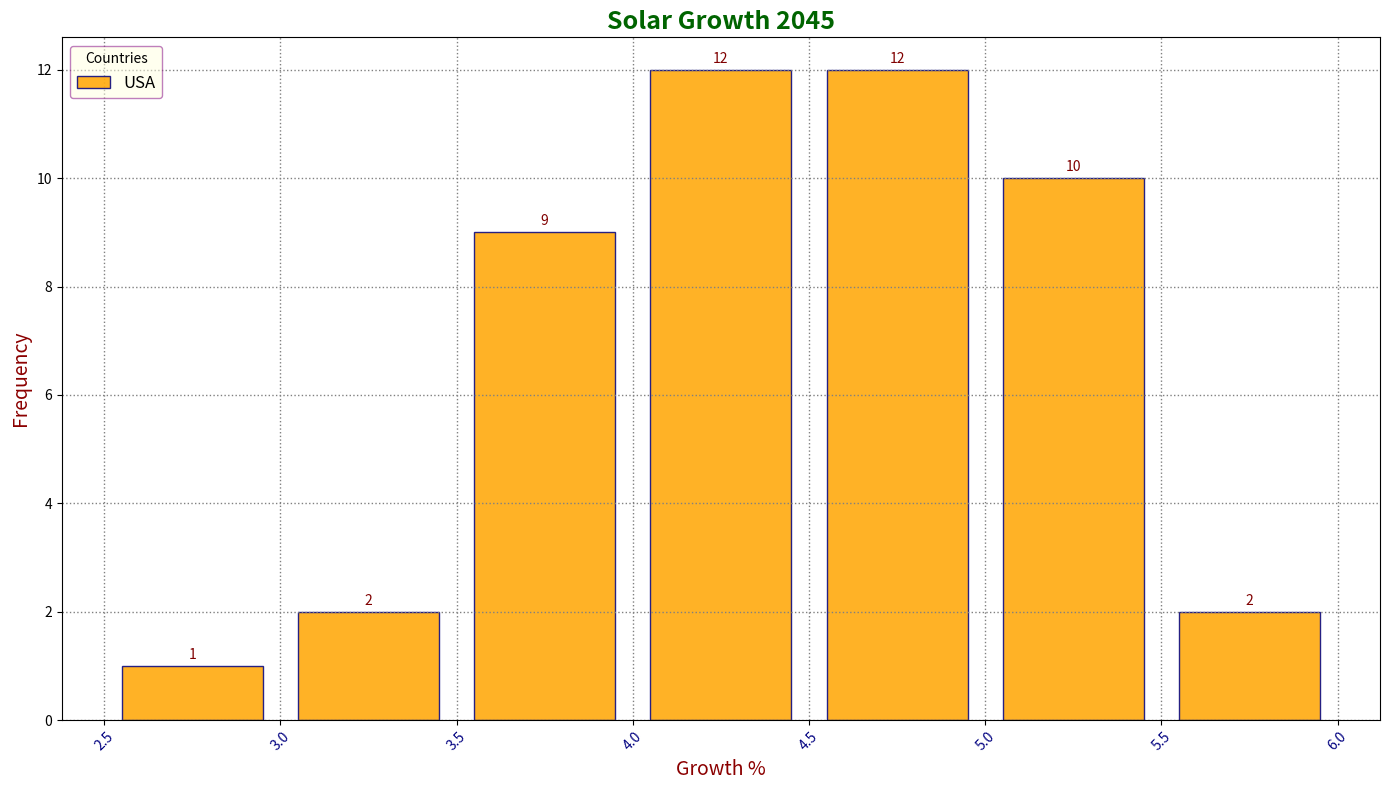

This figure's Python source:
import matplotlib.pyplot as plt
import numpy as np

# Data: Monthly growth of solar production for countries
country_labels = ['USA', 'China', 'India', 'Japan']
growth_usa = [3.1, 2.8, 3.6, 4.0, 5.2, 3.8, 4.1, 4.7, 5.0, 4.5, 3.9, 4.3]
growth_china = [4.5, 4.2, 4.8, 5.0, 5.3, 4.9, 5.1, 5.4, 5.7, 5.8, 5.2, 5.0]
growth_india = [3.5, 3.6, 3.8, 4.1, 3.9, 4.0, 3.7, 4.2, 4.5, 4.3, 3.4, 3.9]
growth_japan = [4.2, 4.1, 4.3, 4.6, 4.9, 4.8, 5.0, 4.5, 5.1, 4.8, 4.2, 4.7]

growth_combined = growth_usa + growth_china + growth_india + growth_japan

fig, ax = plt.subplots(figsize=(14, 8))

# Create a histogram
n, bins, patches = ax.hist(growth_combined, bins=np.arange(2.5, 6.5, 0.5),
                           edgecolor='navy', color='orange', alpha=0.85, rwidth=0.8)

# Titles and labels
ax.set_title('Solar Growth 2045', fontsize=18, fontweight='bold', color='darkgreen')
ax.set_xlabel('Growth %', fontsize=14, color='darkred')
ax.set_ylabel('Frequency', fontsize=14, color='darkred')

# Adding a legend with different styles
ax.legend(country_labels, title='Countries', loc='upper left', fontsize=12, edgecolor='purple', facecolor='lightyellow', framealpha=0.5)

# Adding annotations for each bar
for count, rect in zip(n, patches):
    height = rect.get_height()
    ax.annotate(f'{int(count)}', xy=(rect.get_x() + rect.get_width() / 2, height),
                xytext=(0, 3), textcoords='offset points', ha='center', va='bottom', fontsize=10, color='maroon')

# Changing line styles
ax.grid(visible=True, linestyle=':', linewidth=1, color='gray')

plt.xticks(np.arange(2.5, 6.5, 0.5), color='navy', rotation=45)
plt.tight_layout()
plt.show()
